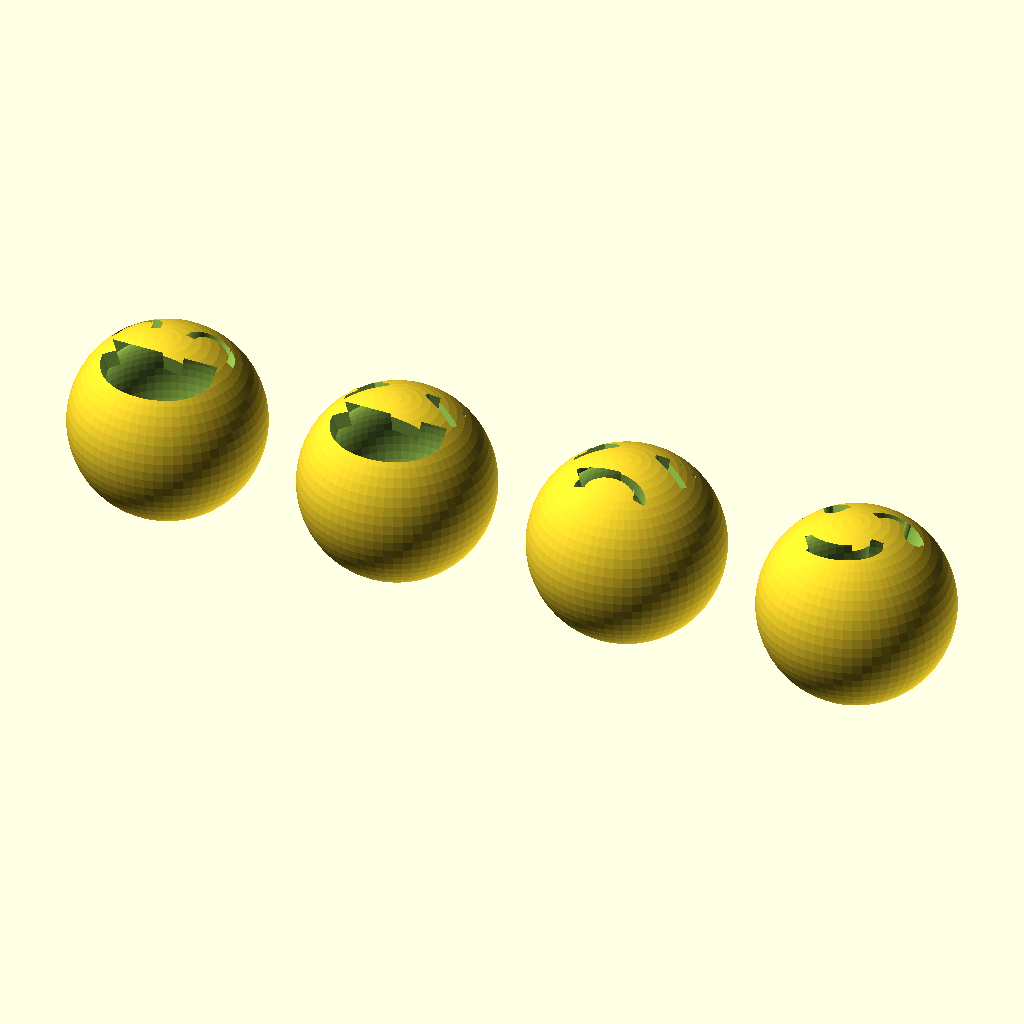
Cell 1: the model at its default parameters.
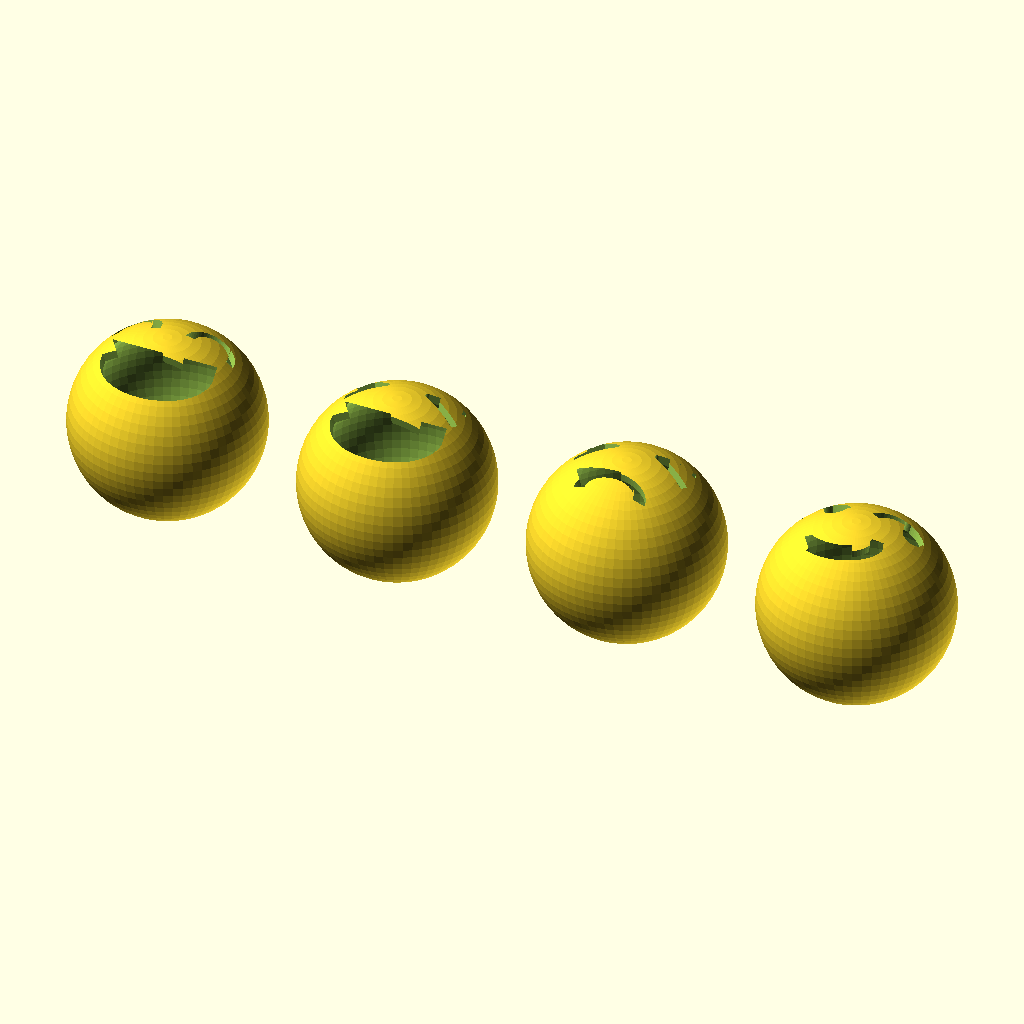
Cell 2: ball_radius = 30 (everything else at default).
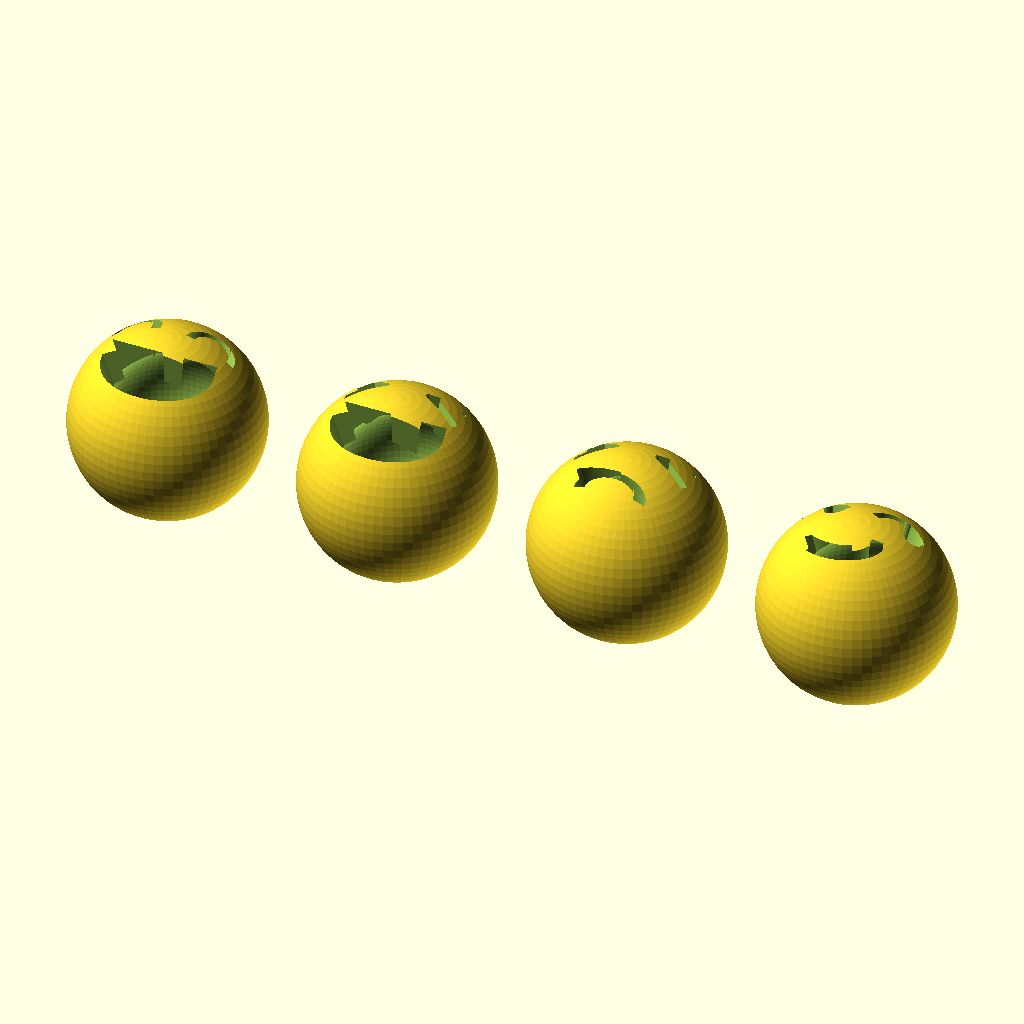
Cell 3: thickness = 5 (everything else at default).
All cells are drawn from the same view direction (rotation 55°, 0°, 25°, orthographic, colour scheme Cornfield), but the view is re-fitted for each cell, so position and scale can differ between cells as well as the parameter.
The OpenSCAD source (examples/emotion_ball.scad):
use <arc.scad>
use <pie.scad>
use <polyline2d.scad>

ball_radius = 15;
thickness = 2.5;
magnet_radius = 3.2;
magnet_height = 1.5;

emoticon(ball_radius, magnet_radius, magnet_height, thickness)
    grinning_face_with_smiling_eyes(ball_radius);
    
translate([ball_radius * 2.5, 0, 0])
emoticon(ball_radius, magnet_radius, magnet_height, thickness)
    grinning_squinting_face(ball_radius);
    
translate([ball_radius * 5, 0, 0])
emoticon(ball_radius, magnet_radius, magnet_height, thickness)
    persevering_face(ball_radius);

translate([ball_radius * 7.5, 0, 0])    
emoticon(ball_radius, magnet_radius, magnet_height, thickness)
    smirking_face(ball_radius);

module emoticon(ball_radius, magnet_radius, magnet_height, thickness) {
    $fn = 64;
    difference() {
        sphere(ball_radius);
        sphere(ball_radius - thickness);
        
        translate([0, 0, -ball_radius])
        linear_extrude(magnet_height)
            circle(magnet_radius);
        
        translate([0, 0, ball_radius])
        mirror([0, 0, 1])
        linear_extrude(ball_radius * 1.1, scale = 0.5)
            children();
    }
}

// design your emoticon in a cirle with a radius of `ball_radius`.

module grinning_face_with_smiling_eyes(ball_radius) {
    translate([ball_radius / 2.25, ball_radius / 8, 0]) 
        arc(ball_radius / 4, 180, width = ball_radius / 10);

    translate([-ball_radius / 2.25, ball_radius / 8, 0]) 
        arc(ball_radius / 4, 180, width = ball_radius / 10);

    scale([1, 0.8, 1])
    translate([0, -ball_radius / 3, 0]) 
        pie(radius = ball_radius / 1.5, angle = [180, 360]);   
}

module grinning_squinting_face(ball_radius) {
    r = ball_radius * 0.4;
    a = 25;
    
    translate([ball_radius / 4, ball_radius / 4, 0]) 
        polyline2d([[r * cos(a), r * sin(a)], [0, 0], [r * cos(a), r * -sin(a)]], width = ball_radius / 10);

    translate([-ball_radius / 4, ball_radius / 4, 0]) 
        polyline2d([[-r * cos(a), r * sin(a)], [0, 0], [-r * cos(a), r * -sin(a)]], width = ball_radius / 10);

    scale([1, 0.8, 1])
    translate([0, -ball_radius / 3, 0]) 
        pie(radius = ball_radius / 1.5, angle = [180, 360]);   
}

module persevering_face(ball_radius) {
    r = ball_radius * 0.4;
    a = 25;
    
    translate([ball_radius / 4, ball_radius / 4, 0]) 
        polyline2d([[r * cos(a), r * sin(a)], [0, 0], [r * cos(a), r * -sin(a)]], width = ball_radius / 10);

    translate([-ball_radius / 4, ball_radius / 4, 0]) 
        polyline2d([[-r * cos(a), r * sin(a)], [0, 0], [-r * cos(a), r * -sin(a)]], width = ball_radius / 10);

    scale([1.4, 0.8, 1])
    translate([0, -ball_radius / 1.75, 0]) 
        arc(ball_radius / 4, 180, width = ball_radius / 10);
}

module smirking_face(ball_radius) {
    r = ball_radius * 0.4;
    a = 25;
    
    translate([ball_radius / 2.5, ball_radius / 25, 0]) {
        //scale([1, 0.9, 1])
        arc(ball_radius / 3, [35, 150], width = ball_radius / 10);
        translate([ball_radius / 6, ball_radius / 5.5 ,0])
            circle(ball_radius / 8);
    }
    
    translate([-ball_radius / 2, ball_radius / 25, 0]) {
        //scale([1, 0.9, 1])
        arc(ball_radius / 3, [35, 150], width = ball_radius / 10);
        translate([ball_radius / 6, ball_radius / 5.5 ,0])
            circle(ball_radius / 8);
    }

    scale([1.3, 1, 1])
    translate([-ball_radius / 15, -ball_radius / 6, 0]) 
        arc(ball_radius / 3, [235, 350], width = ball_radius / 10);
}
Customizer parameters (derived from the source; name, type, default, range or options):
ball_radius: number, default 15
thickness: number, default 2.5
magnet_radius: number, default 3.2
magnet_height: number, default 1.5
